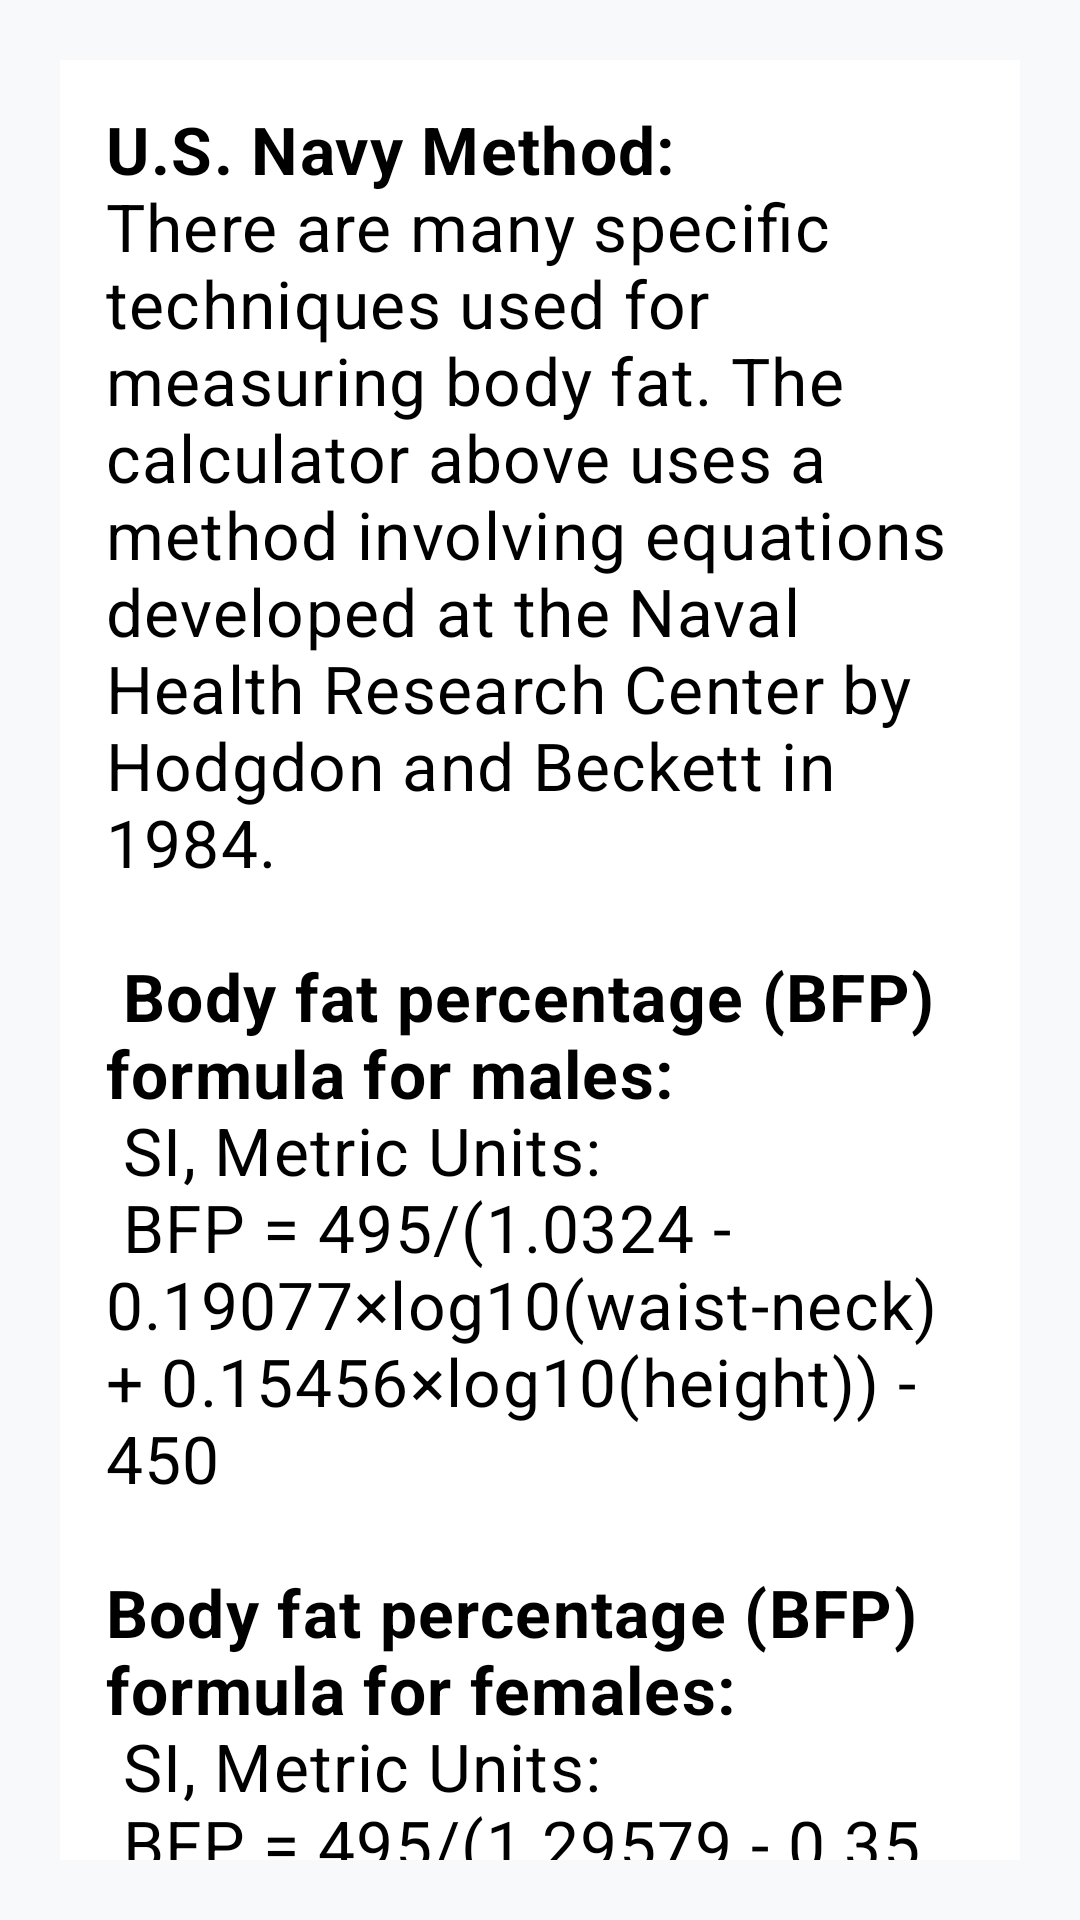

This screen was rendered from an Android layout file. Write that file and the resources it references.
<!-- AndroidManifest.xml: application theme Theme.BodyFatCalculator -->
<!-- res/layout/activity_main3.xml -->
<?xml version="1.0" encoding="utf-8"?>
<androidx.constraintlayout.widget.ConstraintLayout
    xmlns:android="http://schemas.android.com/apk/res/android"
    xmlns:app="http://schemas.android.com/apk/res-auto"
    xmlns:tools="http://schemas.android.com/tools"
    android:layout_width="match_parent"
    android:layout_height="match_parent"
    android:background="#F8F9FB"
    android:padding="20dp"
    tools:context=".MainActivity3">

    <ScrollView
        android:layout_width="match_parent"
        android:layout_height="match_parent"
        android:scrollbars="none"
        app:layout_constraintTop_toTopOf="parent"
        app:layout_constraintBottom_toBottomOf="parent"
        app:layout_constraintStart_toStartOf="parent"
        app:layout_constraintEnd_toEndOf="parent">

        <LinearLayout
            android:layout_width="match_parent"
            android:layout_height="wrap_content"
            android:orientation="vertical"
            android:gravity="center_horizontal">

            
            <androidx.cardview.widget.CardView
                android:layout_width="match_parent"
                android:layout_height="wrap_content"
                android:layout_margin="0dp"
                app:cardCornerRadius="0dp"
                app:cardElevation="10dp"
                app:cardBackgroundColor="#FFFFFF">

                <LinearLayout
                    android:layout_width="match_parent"
                    android:layout_height="wrap_content"
                    android:orientation="vertical"
                    android:padding="15dp"
                    android:gravity="center_horizontal">

                    
                    <TextView
                        android:id="@+id/textView11"
                        android:layout_width="wrap_content"
                        android:layout_height="wrap_content"
                        android:text="@string/about"
                        android:textSize="22sp"

                        android:textColor="@color/black"
                        android:letterSpacing="0.02"
                        android:layout_marginBottom="12dp" />



                    
                    <View
                        android:layout_width="60dp"
                        android:layout_height="3dp"
                        android:background="#8E24AA"
                        android:layout_marginBottom="12dp"
                        android:layout_marginTop="30dp"/>

                    
                    <TextView
                        android:id="@+id/textViewInfo"
                        android:layout_width="match_parent"
                        android:layout_height="wrap_content"
                        android:text="Developed with ❤️ by Rifat"
                        android:textSize="14sp"
                        android:textColor="#777"
                        android:textAlignment="center"
                        android:lineSpacingExtra="3dp"
                        android:layout_marginBottom="16dp" />

                    
                    <TextView
                        android:id="@+id/textViewContact"
                        android:layout_width="match_parent"
                        android:layout_height="wrap_content"
                        android:text="For support or feedback:\nsazzadmannan16@gmail.com"
                        android:textSize="14sp"
                        android:textColor="#5E35B1"
                        android:textAlignment="center"
                        android:lineSpacingExtra="3dp" />

                </LinearLayout>
            </androidx.cardview.widget.CardView>
        </LinearLayout>
    </ScrollView>

</androidx.constraintlayout.widget.ConstraintLayout>
<!-- resources referenced by this layout -->
<resources>
  <color name="black">#FF000000</color>
  <string name="about"><b>U.S. Navy Method:</b>\nThere are many specific techniques used for measuring body fat. The calculator above uses a method involving equations developed at the Naval Health Research Center by Hodgdon and Beckett in 1984.\n\n
  <b>Body fat percentage (BFP) formula for males:</b>\n
  
  
  SI, Metric Units:\n
  BFP =
  495/(1.0324 - 0.19077×log10(waist-neck) + 0.15456×log10(height))
          - 450\n\n<b>Body fat percentage (BFP) formula for females:</b>\n
  
  SI, Metric Units:\n
  BFP =
  495/(1.29579 - 0.35004×log10(waist+hip-neck) + 0.22100×log10(height))
  - 450
  
      </string>
  <style name="Theme.BodyFatCalculator" parent="Theme.MaterialComponents.DayNight.DarkActionBar">
          
          <item name="colorPrimary">@color/purple_500</item>
          <item name="colorPrimaryVariant">@color/purple_700</item>
          <item name="colorOnPrimary">#000000</item>
          
          <item name="colorSecondary">@color/teal_200</item>
          <item name="colorSecondaryVariant">@color/teal_700</item>
          <item name="colorOnSecondary">@color/black</item>
          
          <item name="android:statusBarColor">?attr/colorPrimaryVariant</item>
          
          <item name="android:textColor">@color/black</item>
  
  
      </style>
  <color name="purple_500">#08CD96</color>
  <color name="purple_700">#158E25</color>
  <color name="teal_200">#FF03DAC5</color>
  <color name="teal_700">#FF018786</color>
</resources>
